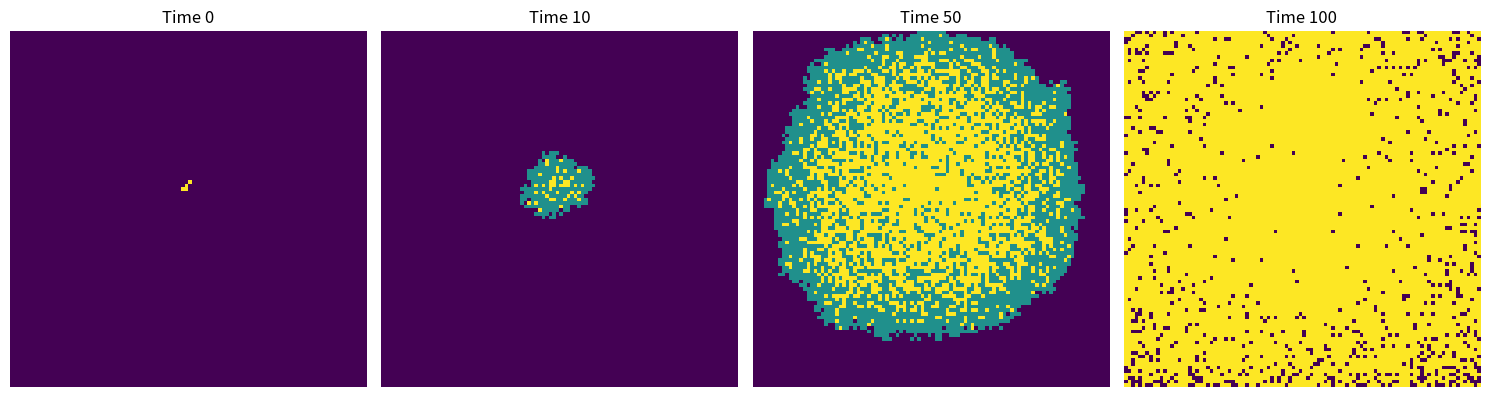

Python code for this plot:
# import necessary libraries
import numpy as np
import matplotlib.pyplot as plt
from matplotlib import cm

# make array of all susceptible population
population = np.zeros((100,100))
# check number：population[line, column]
outbreak = np.random.choice(range(100),2)
population[outbreak[0], outbreak[1]] = 1

plot_point = [0, 10, 50, 100]
plots = {}

beta = 0.3
gamma = 0.05
for i in range(101):
    infected_positions = np.where(population == 1)
    new_infections = []  # store the new infections
    for x, y in zip(infected_positions[0], infected_positions[1]):
             for dx in [-1, 0, 1]:
                for dy in [-1, 0, 1]:
                    if dx == 0 and dy == 0:
                        continue
                    nx, ny = x + dx, y + dy
                    # 判断是否在地图内并且是易感者，再进行感染尝试
                    if 0 <= nx < 100 and 0 <= ny < 100 and population[nx, ny] == 0:
                        if np.random.rand() < beta:
                            new_infections.append((nx, ny))

             # 感染者可能恢复
             if np.random.rand() < gamma:
                population[x, y] = 2
    for (nx, ny) in new_infections:
        population[nx, ny] = 1
    if i in plot_point:
        plots[i] = population.copy()

fig, axes = plt.subplots(1, len(plot_point), figsize=(15, 4), dpi=150)
for idx, i in enumerate(plot_point):
    axes[idx].imshow(plots[i], cmap= cm.get_cmap('viridis', 3), interpolation='nearest')
    axes[idx].set_title(f"Time {i}")
    axes[idx].axis('off')

plt.tight_layout()
plt.show()

